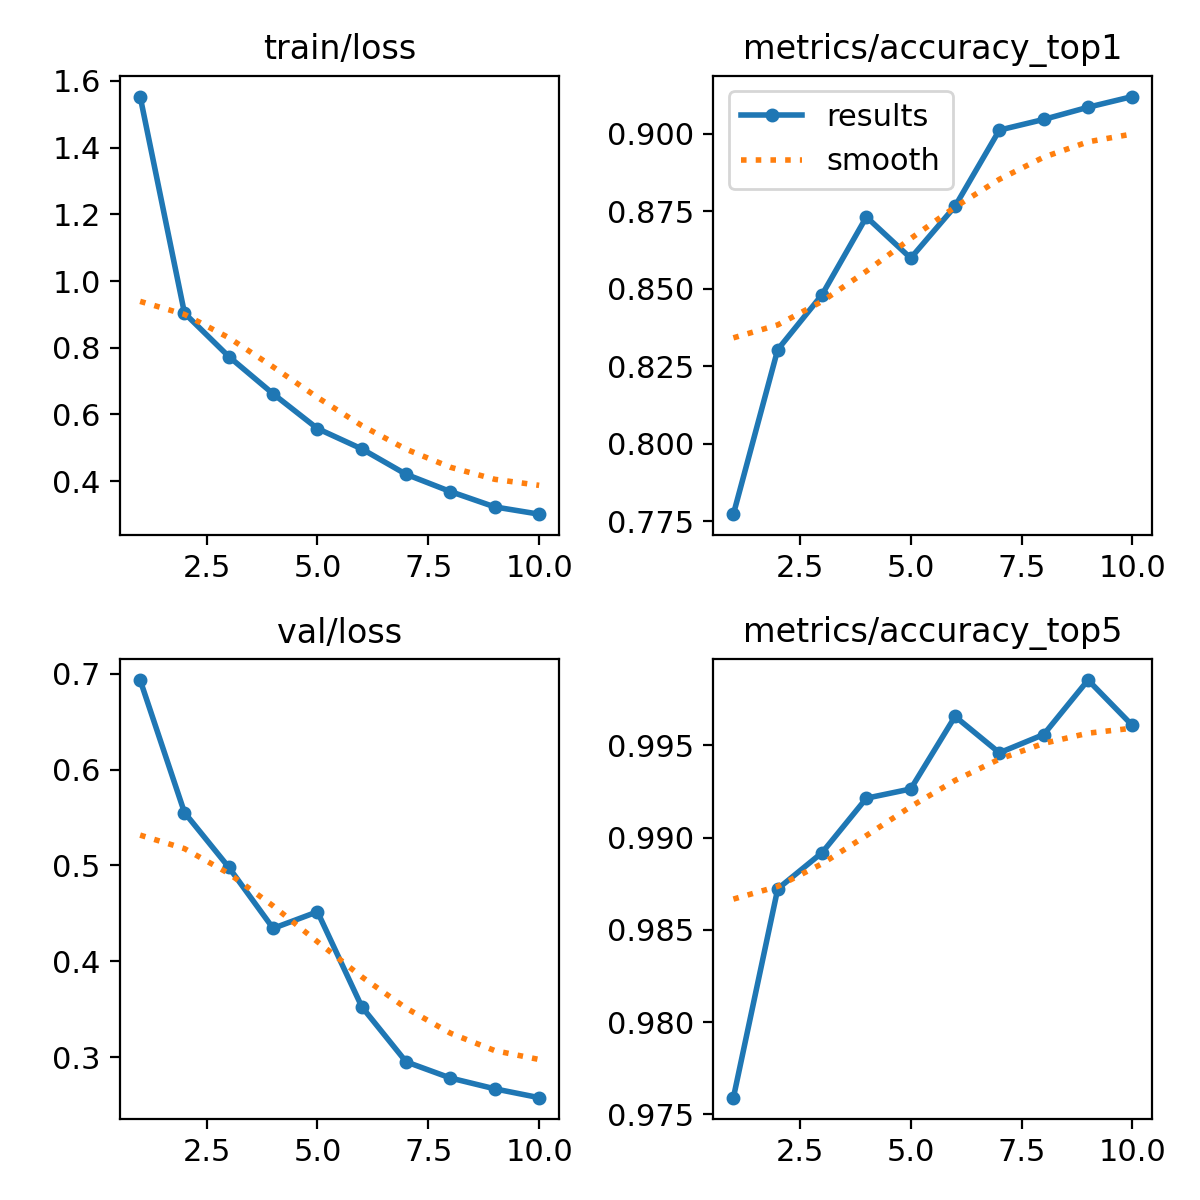

Values plotted in this chart, from the file beside it:
epoch, time, train/loss, metrics/accuracy_top1, metrics/accuracy_top5, val/loss, lr/pg0, lr/pg1, lr/pg2
1, 2692, 1.553, 0.7773, 0.9759, 0.6933, 0.0001956, 0.0001956, 0.0001956
2, 5755, 0.9037, 0.8304, 0.9872, 0.5552, 0.0003529, 0.0003529, 0.0003529
3, 8546, 0.7736, 0.8481, 0.9892, 0.4981, 0.0004713, 0.0004713, 0.0004713
4, 11112, 0.6618, 0.8732, 0.9921, 0.4344, 0.0004134, 0.0004134, 0.0004134
5, 13632, 0.5577, 0.8599, 0.9926, 0.4517, 0.0003552, 0.0003552, 0.0003552
6, 16179, 0.4966, 0.8766, 0.9966, 0.3526, 0.0002969, 0.0002969, 0.0002969
7, 18862, 0.4205, 0.9012, 0.9946, 0.2953, 0.0002387, 0.0002387, 0.0002387
8, 21339, 0.3688, 0.9046, 0.9956, 0.2784, 0.0001805, 0.0001805, 0.0001805
9, 23811, 0.3228, 0.9085, 0.9985, 0.2671, 0.0001223, 0.0001223, 0.0001223
10, 26269, 0.301, 0.912, 0.9961, 0.2579, 6.4092e-05, 6.4092e-05, 6.4092e-05
